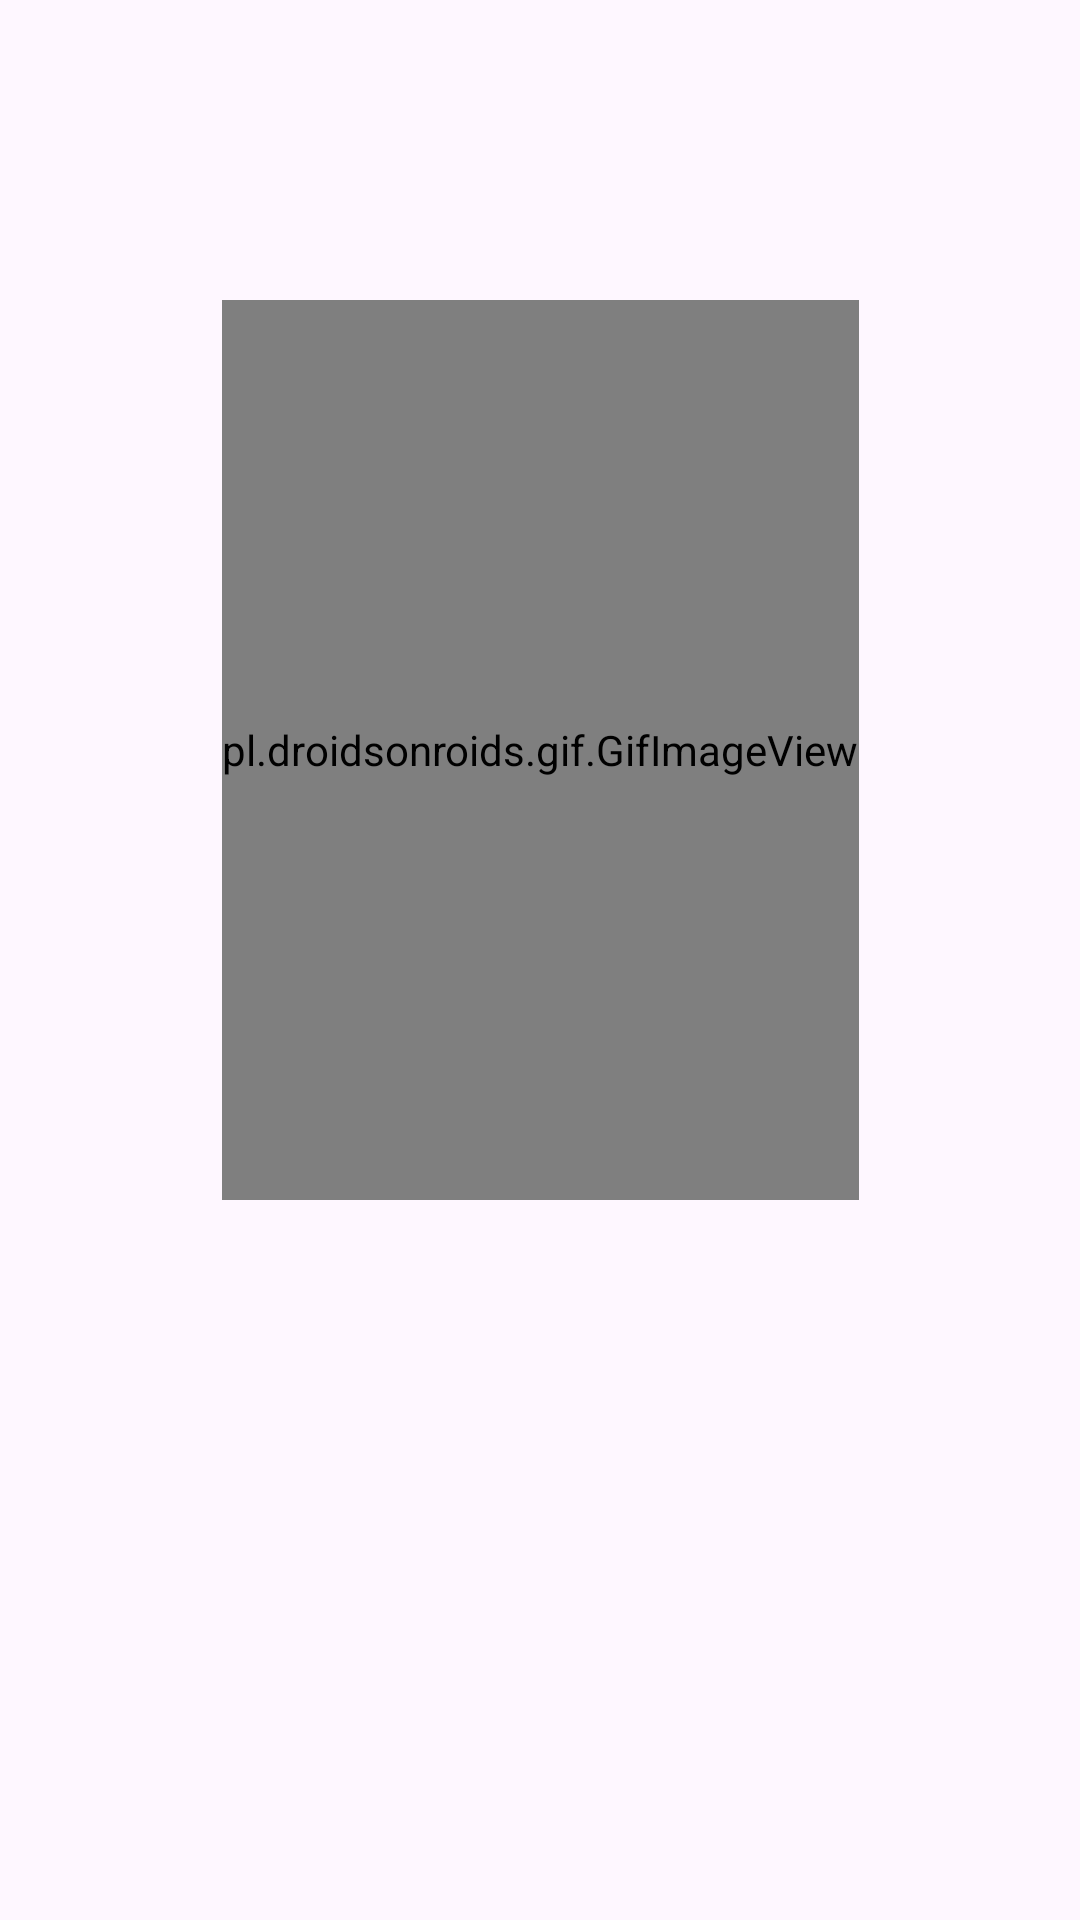

Write the Android layout XML for this screen, with the resource values it uses.
<!-- AndroidManifest.xml: application theme Theme.UlazniTestovi -->
<!-- res/layout/slide_rules.xml -->
<?xml version="1.0" encoding="utf-8"?>
<androidx.constraintlayout.widget.ConstraintLayout xmlns:android="http://schemas.android.com/apk/res/android"
    xmlns:app="http://schemas.android.com/apk/res-auto"
    android:layout_width="match_parent"
    android:layout_height="match_parent">

    <pl.droidsonroids.gif.GifImageView
        android:id="@+id/dancer"
        android:layout_width="wrap_content"
        android:layout_height="300dp"
        android:layout_marginTop="100dp"
        app:layout_constraintEnd_toEndOf="parent"
        app:layout_constraintStart_toStartOf="parent"
        app:layout_constraintTop_toTopOf="parent" />

    <TextView
        android:id="@+id/textView31"
        android:layout_width="0dp"
        android:layout_height="wrap_content"
        android:layout_marginStart="24dp"
        android:layout_marginEnd="24dp"
        android:textAlignment="center"
        android:textColor="@color/black"
        android:textSize="24sp"
        app:layout_constraintBottom_toBottomOf="parent"
        app:layout_constraintEnd_toEndOf="parent"
        app:layout_constraintStart_toStartOf="parent"
        app:layout_constraintTop_toBottomOf="@+id/dancer"
        app:layout_constraintVertical_bias="0.25" />

</androidx.constraintlayout.widget.ConstraintLayout>
<!-- resources referenced by this layout -->
<resources>
  <color name="black">#FF000000</color>
  <style name="Theme.UlazniTestovi" parent="Base.Theme.UlazniTestovi" />
  <style name="Base.Theme.UlazniTestovi" parent="Theme.Material3.DayNight.NoActionBar">
          
          
      </style>
</resources>
